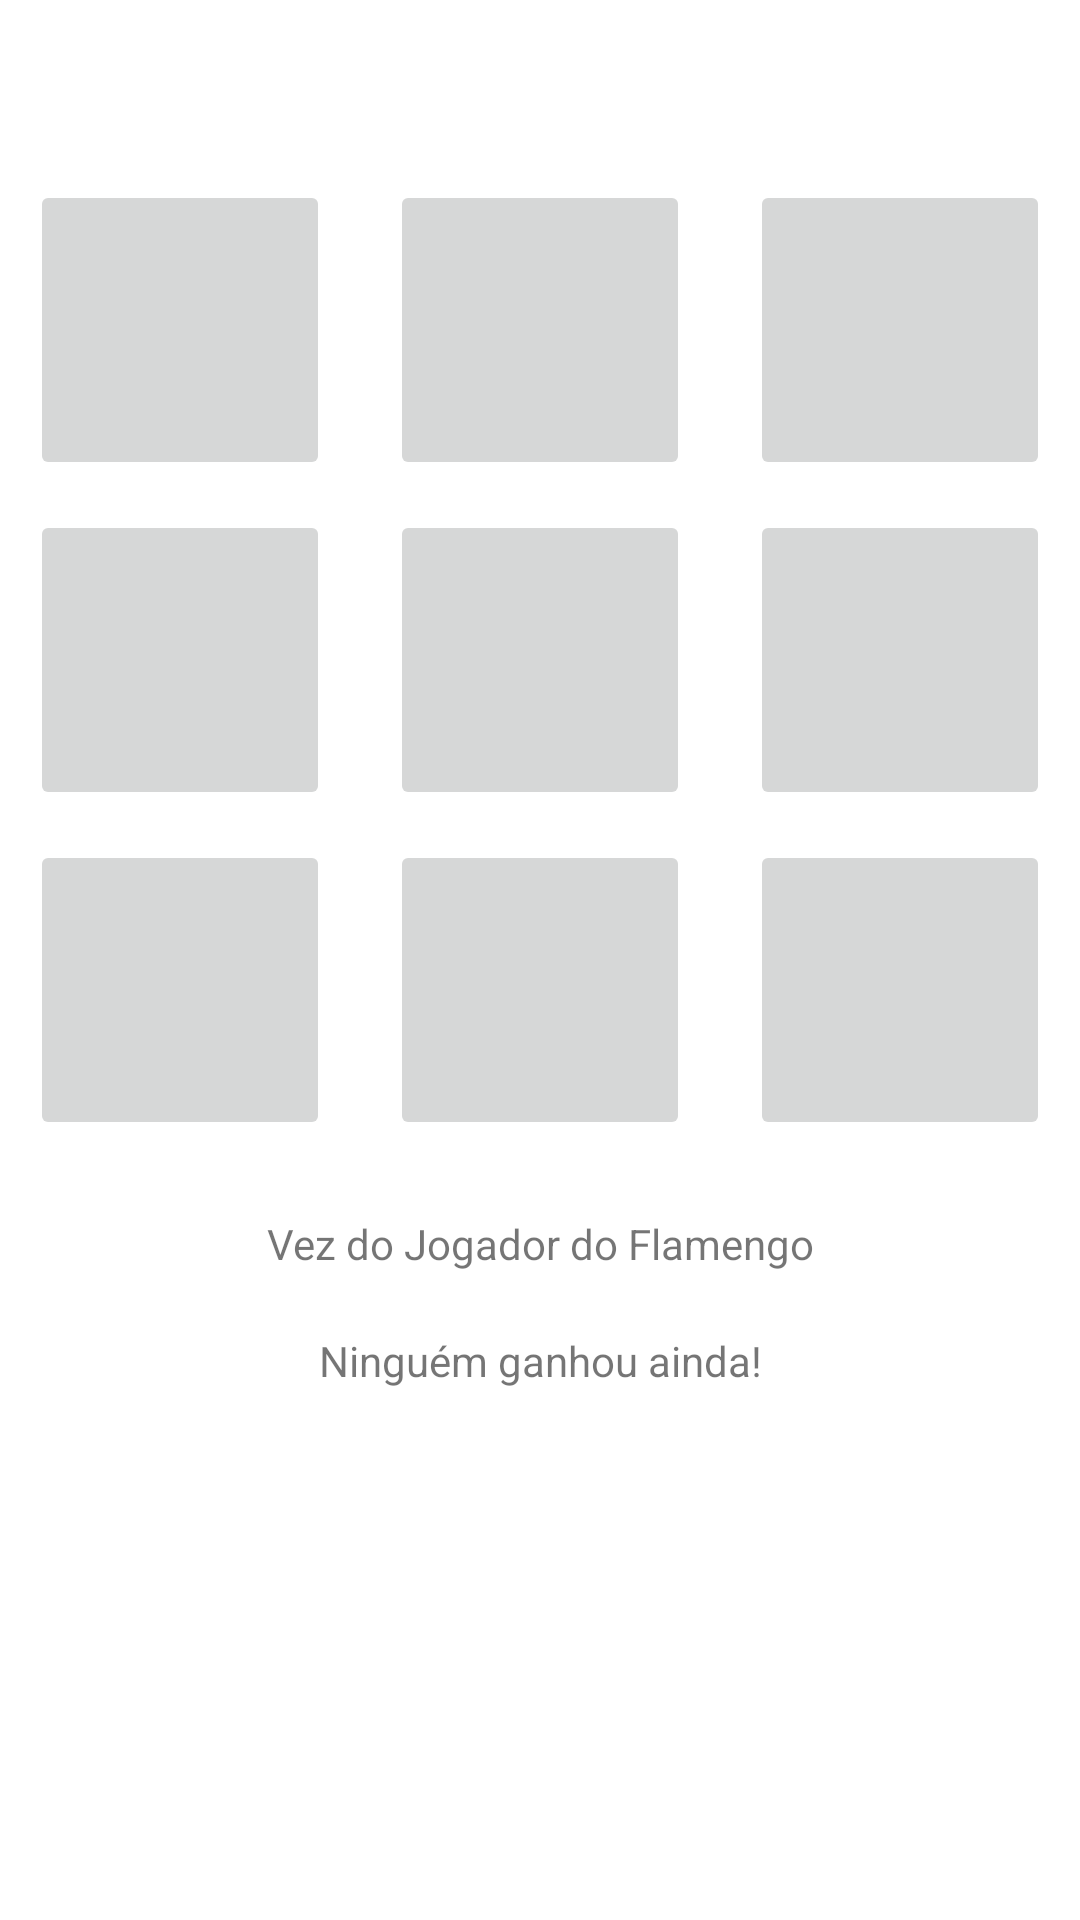

Produce the Android XML layout that renders to this screen, including the resource entries it uses.
<!-- AndroidManifest.xml: application theme Theme.GameVelha -->
<!-- res/layout/activity_main.xml -->
<?xml version="1.0" encoding="utf-8"?>
<androidx.constraintlayout.widget.ConstraintLayout xmlns:android="http://schemas.android.com/apk/res/android"
    xmlns:app="http://schemas.android.com/apk/res-auto"
    xmlns:tools="http://schemas.android.com/tools"
    android:layout_width="match_parent"
    android:layout_height="match_parent"
    tools:context=".MainActivity">

    <ImageButton
        android:id="@+id/bt1"
        android:layout_width="100dp"
        android:layout_height="100dp"
        android:layout_marginStart="20dp"
        android:layout_marginTop="60dp"
        android:layout_marginEnd="10dp"
        android:text=""
        android:adjustViewBounds="true"
        android:scaleType="centerCrop"
        app:layout_constraintEnd_toStartOf="@+id/bt2"
        app:layout_constraintStart_toStartOf="parent"
        app:layout_constraintTop_toTopOf="parent" />

    <ImageButton
        android:id="@+id/bt2"
        android:layout_width="100dp"
        android:layout_height="100dp"
        android:layout_marginStart="10dp"
        android:layout_marginTop="60dp"
        android:layout_marginEnd="10dp"
        android:text=""
        android:adjustViewBounds="true"
        android:scaleType="centerCrop"
        app:layout_constraintEnd_toStartOf="@+id/bt3"
        app:layout_constraintStart_toEndOf="@+id/bt1"
        app:layout_constraintTop_toTopOf="parent" />

    <ImageButton
        android:id="@+id/bt3"
        android:layout_width="100dp"
        android:layout_height="100dp"
        android:layout_marginStart="10dp"
        android:layout_marginTop="60dp"
        android:layout_marginEnd="20dp"
        android:text=""
        android:adjustViewBounds="true"
        android:scaleType="centerCrop"
        app:layout_constraintEnd_toEndOf="parent"
        app:layout_constraintStart_toEndOf="@+id/bt2"
        app:layout_constraintTop_toTopOf="parent" />

    <ImageButton
        android:id="@+id/bt4"
        android:layout_width="100dp"
        android:layout_height="100dp"
        android:layout_marginStart="20dp"
        android:layout_marginTop="10dp"
        android:layout_marginEnd="10dp"
        android:text=""
        android:adjustViewBounds="true"
        android:scaleType="centerCrop"
        app:layout_constraintEnd_toStartOf="@+id/bt5"
        app:layout_constraintStart_toStartOf="parent"
        app:layout_constraintTop_toBottomOf="@+id/bt1" />

    <ImageButton
        android:id="@+id/bt5"
        android:layout_width="100dp"
        android:layout_height="100dp"
        android:layout_marginStart="10dp"
        android:layout_marginTop="10dp"
        android:layout_marginEnd="10dp"
        android:text=""
        android:adjustViewBounds="true"
        android:scaleType="centerCrop"
        app:layout_constraintEnd_toStartOf="@+id/bt6"
        app:layout_constraintStart_toEndOf="@+id/bt4"
        app:layout_constraintTop_toBottomOf="@+id/bt2" />

    <ImageButton
        android:id="@+id/bt6"
        android:layout_width="100dp"
        android:layout_height="100dp"
        android:layout_marginStart="10dp"
        android:layout_marginTop="10dp"
        android:layout_marginEnd="20dp"
        android:text=""
        android:adjustViewBounds="true"
        android:scaleType="centerCrop"
        app:layout_constraintEnd_toEndOf="parent"
        app:layout_constraintStart_toEndOf="@+id/bt5"
        app:layout_constraintTop_toBottomOf="@+id/bt3" />

    <ImageButton
        android:id="@+id/bt7"
        android:layout_width="100dp"
        android:layout_height="100dp"
        android:layout_marginStart="20dp"
        android:layout_marginTop="10dp"
        android:layout_marginEnd="10dp"
        android:text=""
        android:adjustViewBounds="true"
        android:scaleType="centerCrop"
        app:layout_constraintEnd_toStartOf="@+id/bt8"
        app:layout_constraintStart_toStartOf="parent"
        app:layout_constraintTop_toBottomOf="@+id/bt4" />

    <ImageButton
        android:id="@+id/bt8"
        android:layout_width="100dp"
        android:layout_height="100dp"
        android:layout_marginStart="10dp"
        android:layout_marginTop="10dp"
        android:layout_marginEnd="10dp"
        android:text=""
        android:adjustViewBounds="true"
        android:scaleType="centerCrop"
        app:layout_constraintEnd_toStartOf="@+id/bt9"
        app:layout_constraintStart_toEndOf="@+id/bt7"
        app:layout_constraintTop_toBottomOf="@+id/bt5" />

    <ImageButton
        android:id="@+id/bt9"
        android:layout_width="100dp"
        android:layout_height="100dp"
        android:layout_marginStart="10dp"
        android:layout_marginTop="10dp"
        android:layout_marginEnd="20dp"
        android:text=""
        android:adjustViewBounds="true"
        android:scaleType="centerCrop"
        app:layout_constraintEnd_toEndOf="parent"
        app:layout_constraintStart_toEndOf="@+id/bt8"
        app:layout_constraintTop_toBottomOf="@+id/bt6" />

    <LinearLayout
        android:layout_width="match_parent"
        android:layout_height="300dp"
        android:layout_marginStart="1dp"
        android:layout_marginTop="50dp"
        android:layout_marginEnd="1dp"
        android:orientation="vertical"
        app:layout_constraintBottom_toBottomOf="parent"
        app:layout_constraintEnd_toEndOf="parent"
        app:layout_constraintStart_toStartOf="parent"
        app:layout_constraintTop_toBottomOf="@+id/bt8">

        <TextView
            android:id="@+id/turno"
            android:layout_width="match_parent"
            android:layout_height="wrap_content"
            android:layout_marginLeft="20dp"
            android:layout_marginTop="20dp"
            android:layout_marginRight="20dp"
            android:text="@string/turno"
            android:textAlignment="center" />

        <TextView
            android:id="@+id/vencedor"
            android:layout_width="match_parent"
            android:layout_height="wrap_content"
            android:layout_marginLeft="20dp"
            android:layout_marginTop="20dp"
            android:layout_marginRight="20dp"
            android:text="@string/vencedor"
            android:textAlignment="center" />
    </LinearLayout>

</androidx.constraintlayout.widget.ConstraintLayout>
<!-- resources referenced by this layout -->
<resources>
  <string name="turno">Vez do Jogador do Flamengo</string>
  <string name="vencedor">Ninguém ganhou ainda!</string>string&gt;
  <style name="Theme.GameVelha" parent="Theme.MaterialComponents.DayNight.DarkActionBar">
          
          <item name="colorPrimary">@color/purple_500</item>
          <item name="colorPrimaryVariant">@color/purple_700</item>
          <item name="colorOnPrimary">@color/white</item>
          <item name="background">@color/black</item>
          
          <item name="colorSecondary">@color/teal_200</item>
          <item name="colorSecondaryVariant">@color/teal_700</item>
          <item name="colorOnSecondary">@color/black</item>
          
          <item name="android:statusBarColor" tools:targetApi="l">?attr/colorPrimaryVariant</item>
          
      </style>
  <color name="purple_500">#FF6200EE</color>
  <color name="purple_700">#FF3700B3</color>
  <color name="white">#FFFFFFFF</color>
  <color name="black">#FF000000</color>
  <color name="teal_200">#FF03DAC5</color>
  <color name="teal_700">#FF018786</color>
</resources>
